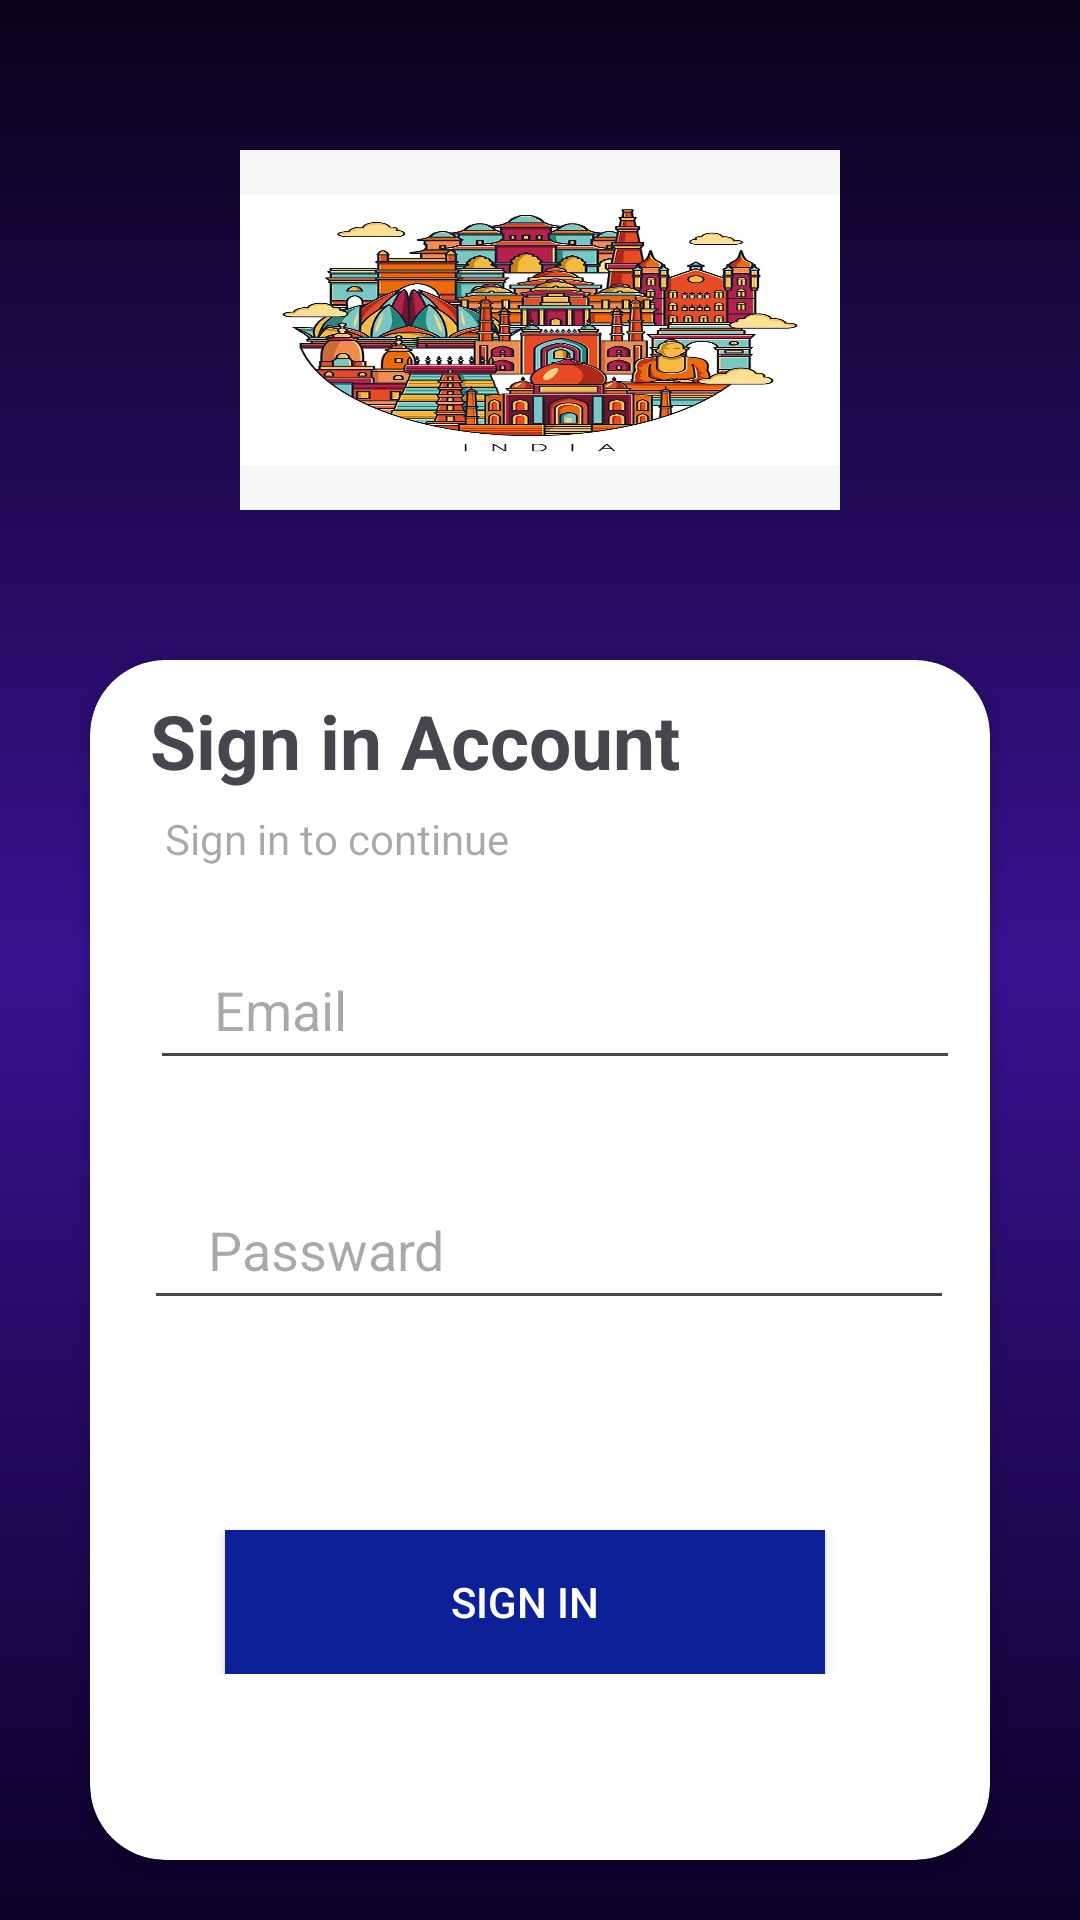

Produce the Android XML layout that renders to this screen, including the resource entries it uses.
<!-- AndroidManifest.xml: application theme Theme.Login_signup -->
<!-- res/layout/activity_main.xml -->
<?xml version="1.0" encoding="utf-8"?>
<LinearLayout xmlns:android="http://schemas.android.com/apk/res/android"
    xmlns:app="http://schemas.android.com/apk/res-auto"
    xmlns:tools="http://schemas.android.com/tools"
    android:layout_width="match_parent"
    android:layout_height="match_parent"
    tools:context=".MainActivity"
    android:background="@drawable/login_background"
    android:orientation="vertical">


    <ImageView
        android:layout_width="200dp"
        android:layout_height="120dp"
        android:layout_gravity="center"
        android:layout_marginTop="50dp"
        android:background="@drawable/ne" />


    <androidx.cardview.widget.CardView
        android:layout_width="300dp"
        android:layout_height="400dp"
        android:layout_gravity="center"
        android:layout_marginTop="50dp"
        app:cardCornerRadius="25dp">
        <TextView
            android:layout_width="wrap_content"
            android:layout_height="wrap_content"
            android:text="Sign in Account"
            android:textStyle="bold"
            android:textSize="25dp"
            android:layout_marginTop="10dp"
            android:layout_marginLeft="20dp"/>
        <TextView
            android:layout_width="wrap_content"
            android:layout_height="wrap_content"
            android:hint="Sign in to continue"
            android:layout_marginTop="50dp"
            android:layout_marginLeft="25dp"/>

        <LinearLayout
            android:layout_width="wrap_content"
            android:layout_height="wrap_content"
            android:orientation="vertical"
            android:layout_marginTop="60dp">
            <EditText

                android:id="@+id/email1"
                android:layout_width="270dp"
                android:layout_height="50dp"
                android:hint="    Email"
                android:layout_marginTop="30dp"
                android:layout_marginLeft="20dp"
                android:drawableLeft="@drawable/baseline_email_24"
                />

            <EditText

                android:id="@+id/pass1"
                android:layout_width="270dp"
                android:layout_height="50dp"
                android:hint="    Passward"
                android:layout_marginTop="30dp"
                android:layout_marginLeft="18dp"
                android:drawableLeft="@drawable/baseline_auto_awesome_motion_24"
                android:inputType="numberPassword"

                />

            <androidx.appcompat.widget.AppCompatButton
                android:id="@+id/button"
                android:layout_width="200dp"
                android:layout_height="wrap_content"
                android:text="Sign in"
                android:background="#0C2198"
                android:textColor="@color/white"
                android:layout_gravity="center"
                android:layout_marginTop="70dp"/>



        </LinearLayout>




    </androidx.cardview.widget.CardView>
    <LinearLayout
        android:layout_width="wrap_content"
        android:layout_height="wrap_content"
        android:orientation="horizontal">
        <TextView
            android:layout_width="wrap_content"
            android:layout_height="wrap_content"
            android:text="Don't have an account?"
            android:textColor="@color/white"
            android:textSize="18dp"
            android:layout_marginLeft="75dp"
            android:layout_marginTop="18dp"/>
        <TextView
            android:id="@+id/text"
            android:layout_width="wrap_content"
            android:layout_height="wrap_content"
            android:text="Sign up"
            android:textColor="#E6BABA"
            android:textSize="20dp"
            android:layout_marginLeft="5dp"
            android:layout_marginTop="18dp"/>


    </LinearLayout>
</LinearLayout>
<!-- resources referenced by this layout -->
<resources>
  <!-- drawable login_background (drawable) -->
  <?xml version="1.0" encoding="utf-8"?>
  <selector xmlns:android="http://schemas.android.com/apk/res/android">
  
      <item>
          <shape android:shape="rectangle">
              <stroke android:color="@color/black"/>
              <gradient android:startColor="#0A021B"
                  android:centerColor="#38128F"
                  android:endColor="#0D0129"
                  android:angle="270"/>
  
          </shape>
      </item>
  
  
  </selector>
  <!-- drawable ne: jpg bitmap (drawable-ldltr, 142194 bytes) -->
  <style name="Theme.Login_signup" parent="Base.Theme.Login_signup" />
  <style name="Base.Theme.Login_signup" parent="Theme.Material3.DayNight.NoActionBar">
          
          
      </style>
  <!-- not gathered from this repository: default colours our renderer supplied (Android Studio template values) -->
  <color name="black">#FF000000</color>
  <color name="white">#FFFFFFFF</color>
</resources>
